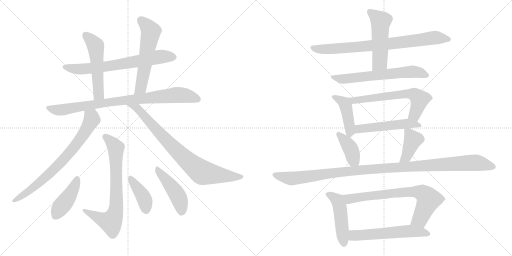
t = 0.00 s
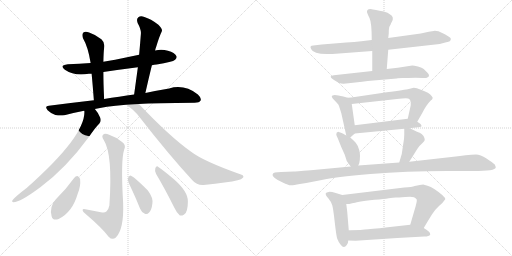
t = 3.30 s
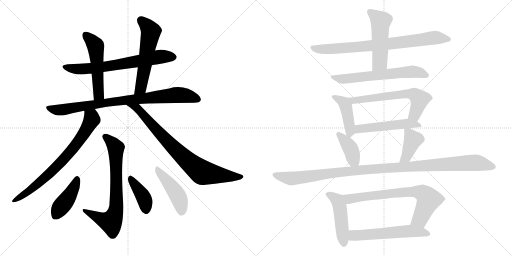
t = 6.59 s
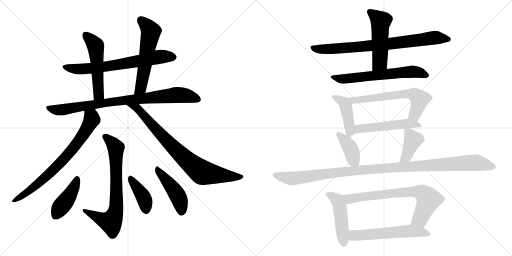
t = 9.89 s
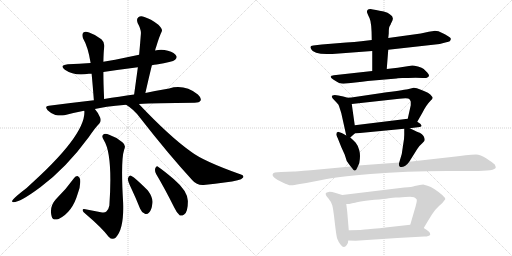
t = 13.18 s
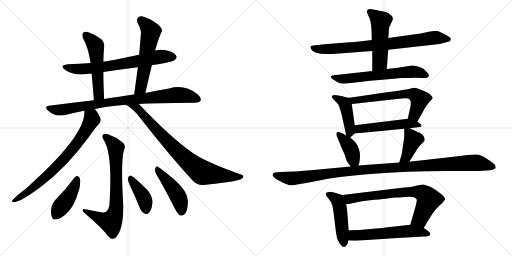
t = 16.48 s

The animated SVG that drew these frames (rendered in a browser with its animation timeline set to each time). Animation: 22 CSS @keyframes rules; one cycle of 16.48 s.

<svg version="1.1" viewBox="0 0 2048 1024" xmlns="http://www.w3.org/2000/svg">
  <g stroke="lightgray" stroke-dasharray="1,1" stroke-width="1" transform="scale(4, 4)">
    <line x1="0" y1="0" x2="256" y2="256"></line>
    <line x1="256" y1="0" x2="0" y2="256"></line>
    <line x1="128" y1="0" x2="128" y2="256"></line>
    <line x1="0" y1="128" x2="256" y2="128"></line>
    <line x1="256" y1="0" x2="512" y2="256"></line>
    <line x1="512" y1="0" x2="256" y2="256"></line>
    <line x1="384" y1="0" x2="384" y2="256"></line>
    <line x1="256" y1="128" x2="512" y2="128"></line>
  </g>
<g transform="scale(1, -1) translate(0, -850)">
   <style type="text/css">
    @keyframes keyframes0 {
      from {
       stroke: black;
       stroke-dashoffset: 690;
       stroke-width: 128;
       }
       69% {
       animation-timing-function: step-end;
       stroke: black;
       stroke-dashoffset: 0;
       stroke-width: 128;
       }
       to {
       stroke: black;
       stroke-width: 1024;
       }
       }
       #make-me-a-hanzi-animation-0 {
         animation: keyframes0 0.811523s both;
         animation-delay: 0.000000s;
         animation-timing-function: linear;
       }
    @keyframes keyframes1 {
      from {
       stroke: black;
       stroke-dashoffset: 529;
       stroke-width: 128;
       }
       63% {
       animation-timing-function: step-end;
       stroke: black;
       stroke-dashoffset: 0;
       stroke-width: 128;
       }
       to {
       stroke: black;
       stroke-width: 1024;
       }
       }
       #make-me-a-hanzi-animation-1 {
         animation: keyframes1 0.680501s both;
         animation-delay: 0.811523s;
         animation-timing-function: linear;
       }
    @keyframes keyframes2 {
      from {
       stroke: black;
       stroke-dashoffset: 571;
       stroke-width: 128;
       }
       65% {
       animation-timing-function: step-end;
       stroke: black;
       stroke-dashoffset: 0;
       stroke-width: 128;
       }
       to {
       stroke: black;
       stroke-width: 1024;
       }
       }
       #make-me-a-hanzi-animation-2 {
         animation: keyframes2 0.714681s both;
         animation-delay: 1.492024s;
         animation-timing-function: linear;
       }
    @keyframes keyframes3 {
      from {
       stroke: black;
       stroke-dashoffset: 861;
       stroke-width: 128;
       }
       74% {
       animation-timing-function: step-end;
       stroke: black;
       stroke-dashoffset: 0;
       stroke-width: 128;
       }
       to {
       stroke: black;
       stroke-width: 1024;
       }
       }
       #make-me-a-hanzi-animation-3 {
         animation: keyframes3 0.950684s both;
         animation-delay: 2.206705s;
         animation-timing-function: linear;
       }
    @keyframes keyframes4 {
      from {
       stroke: black;
       stroke-dashoffset: 750;
       stroke-width: 128;
       }
       71% {
       animation-timing-function: step-end;
       stroke: black;
       stroke-dashoffset: 0;
       stroke-width: 128;
       }
       to {
       stroke: black;
       stroke-width: 1024;
       }
       }
       #make-me-a-hanzi-animation-4 {
         animation: keyframes4 0.860352s both;
         animation-delay: 3.157389s;
         animation-timing-function: linear;
       }
    @keyframes keyframes5 {
      from {
       stroke: black;
       stroke-dashoffset: 817;
       stroke-width: 128;
       }
       73% {
       animation-timing-function: step-end;
       stroke: black;
       stroke-dashoffset: 0;
       stroke-width: 128;
       }
       to {
       stroke: black;
       stroke-width: 1024;
       }
       }
       #make-me-a-hanzi-animation-5 {
         animation: keyframes5 0.914876s both;
         animation-delay: 4.017741s;
         animation-timing-function: linear;
       }
    @keyframes keyframes6 {
      from {
       stroke: black;
       stroke-dashoffset: 735;
       stroke-width: 128;
       }
       71% {
       animation-timing-function: step-end;
       stroke: black;
       stroke-dashoffset: 0;
       stroke-width: 128;
       }
       to {
       stroke: black;
       stroke-width: 1024;
       }
       }
       #make-me-a-hanzi-animation-6 {
         animation: keyframes6 0.848145s both;
         animation-delay: 4.932617s;
         animation-timing-function: linear;
       }
    @keyframes keyframes7 {
      from {
       stroke: black;
       stroke-dashoffset: 425;
       stroke-width: 128;
       }
       58% {
       animation-timing-function: step-end;
       stroke: black;
       stroke-dashoffset: 0;
       stroke-width: 128;
       }
       to {
       stroke: black;
       stroke-width: 1024;
       }
       }
       #make-me-a-hanzi-animation-7 {
         animation: keyframes7 0.595866s both;
         animation-delay: 5.780762s;
         animation-timing-function: linear;
       }
    @keyframes keyframes8 {
      from {
       stroke: black;
       stroke-dashoffset: 405;
       stroke-width: 128;
       }
       57% {
       animation-timing-function: step-end;
       stroke: black;
       stroke-dashoffset: 0;
       stroke-width: 128;
       }
       to {
       stroke: black;
       stroke-width: 1024;
       }
       }
       #make-me-a-hanzi-animation-8 {
         animation: keyframes8 0.579590s both;
         animation-delay: 6.376628s;
         animation-timing-function: linear;
       }
    @keyframes keyframes9 {
      from {
       stroke: black;
       stroke-dashoffset: 456;
       stroke-width: 128;
       }
       60% {
       animation-timing-function: step-end;
       stroke: black;
       stroke-dashoffset: 0;
       stroke-width: 128;
       }
       to {
       stroke: black;
       stroke-width: 1024;
       }
       }
       #make-me-a-hanzi-animation-9 {
         animation: keyframes9 0.621094s both;
         animation-delay: 6.956218s;
         animation-timing-function: linear;
       }
    @keyframes keyframes10 {
      from {
       stroke: black;
       stroke-dashoffset: 799;
       stroke-width: 128;
       }
       72% {
       animation-timing-function: step-end;
       stroke: black;
       stroke-dashoffset: 0;
       stroke-width: 128;
       }
       to {
       stroke: black;
       stroke-width: 1024;
       }
       }
       #make-me-a-hanzi-animation-10 {
         animation: keyframes10 0.900228s both;
         animation-delay: 7.577312s;
         animation-timing-function: linear;
       }
    @keyframes keyframes11 {
      from {
       stroke: black;
       stroke-dashoffset: 515;
       stroke-width: 128;
       }
       63% {
       animation-timing-function: step-end;
       stroke: black;
       stroke-dashoffset: 0;
       stroke-width: 128;
       }
       to {
       stroke: black;
       stroke-width: 1024;
       }
       }
       #make-me-a-hanzi-animation-11 {
         animation: keyframes11 0.669108s both;
         animation-delay: 8.477540s;
         animation-timing-function: linear;
       }
    @keyframes keyframes12 {
      from {
       stroke: black;
       stroke-dashoffset: 634;
       stroke-width: 128;
       }
       67% {
       animation-timing-function: step-end;
       stroke: black;
       stroke-dashoffset: 0;
       stroke-width: 128;
       }
       to {
       stroke: black;
       stroke-width: 1024;
       }
       }
       #make-me-a-hanzi-animation-12 {
         animation: keyframes12 0.765951s both;
         animation-delay: 9.146648s;
         animation-timing-function: linear;
       }
    @keyframes keyframes13 {
      from {
       stroke: black;
       stroke-dashoffset: 437;
       stroke-width: 128;
       }
       59% {
       animation-timing-function: step-end;
       stroke: black;
       stroke-dashoffset: 0;
       stroke-width: 128;
       }
       to {
       stroke: black;
       stroke-width: 1024;
       }
       }
       #make-me-a-hanzi-animation-13 {
         animation: keyframes13 0.605632s both;
         animation-delay: 9.912599s;
         animation-timing-function: linear;
       }
    @keyframes keyframes14 {
      from {
       stroke: black;
       stroke-dashoffset: 626;
       stroke-width: 128;
       }
       67% {
       animation-timing-function: step-end;
       stroke: black;
       stroke-dashoffset: 0;
       stroke-width: 128;
       }
       to {
       stroke: black;
       stroke-width: 1024;
       }
       }
       #make-me-a-hanzi-animation-14 {
         animation: keyframes14 0.759440s both;
         animation-delay: 10.518231s;
         animation-timing-function: linear;
       }
    @keyframes keyframes15 {
      from {
       stroke: black;
       stroke-dashoffset: 514;
       stroke-width: 128;
       }
       63% {
       animation-timing-function: step-end;
       stroke: black;
       stroke-dashoffset: 0;
       stroke-width: 128;
       }
       to {
       stroke: black;
       stroke-width: 1024;
       }
       }
       #make-me-a-hanzi-animation-15 {
         animation: keyframes15 0.668294s both;
         animation-delay: 11.277671s;
         animation-timing-function: linear;
       }
    @keyframes keyframes16 {
      from {
       stroke: black;
       stroke-dashoffset: 394;
       stroke-width: 128;
       }
       56% {
       animation-timing-function: step-end;
       stroke: black;
       stroke-dashoffset: 0;
       stroke-width: 128;
       }
       to {
       stroke: black;
       stroke-width: 1024;
       }
       }
       #make-me-a-hanzi-animation-16 {
         animation: keyframes16 0.570638s both;
         animation-delay: 11.945965s;
         animation-timing-function: linear;
       }
    @keyframes keyframes17 {
      from {
       stroke: black;
       stroke-dashoffset: 406;
       stroke-width: 128;
       }
       57% {
       animation-timing-function: step-end;
       stroke: black;
       stroke-dashoffset: 0;
       stroke-width: 128;
       }
       to {
       stroke: black;
       stroke-width: 1024;
       }
       }
       #make-me-a-hanzi-animation-17 {
         animation: keyframes17 0.580404s both;
         animation-delay: 12.516603s;
         animation-timing-function: linear;
       }
    @keyframes keyframes18 {
      from {
       stroke: black;
       stroke-dashoffset: 1135;
       stroke-width: 128;
       }
       79% {
       animation-timing-function: step-end;
       stroke: black;
       stroke-dashoffset: 0;
       stroke-width: 128;
       }
       to {
       stroke: black;
       stroke-width: 1024;
       }
       }
       #make-me-a-hanzi-animation-18 {
         animation: keyframes18 1.173665s both;
         animation-delay: 13.097007s;
         animation-timing-function: linear;
       }
    @keyframes keyframes19 {
      from {
       stroke: black;
       stroke-dashoffset: 480;
       stroke-width: 128;
       }
       61% {
       animation-timing-function: step-end;
       stroke: black;
       stroke-dashoffset: 0;
       stroke-width: 128;
       }
       to {
       stroke: black;
       stroke-width: 1024;
       }
       }
       #make-me-a-hanzi-animation-19 {
         animation: keyframes19 0.640625s both;
         animation-delay: 14.270672s;
         animation-timing-function: linear;
       }
    @keyframes keyframes20 {
      from {
       stroke: black;
       stroke-dashoffset: 731;
       stroke-width: 128;
       }
       70% {
       animation-timing-function: step-end;
       stroke: black;
       stroke-dashoffset: 0;
       stroke-width: 128;
       }
       to {
       stroke: black;
       stroke-width: 1024;
       }
       }
       #make-me-a-hanzi-animation-20 {
         animation: keyframes20 0.844889s both;
         animation-delay: 14.911297s;
         animation-timing-function: linear;
       }
    @keyframes keyframes21 {
      from {
       stroke: black;
       stroke-dashoffset: 576;
       stroke-width: 128;
       }
       65% {
       animation-timing-function: step-end;
       stroke: black;
       stroke-dashoffset: 0;
       stroke-width: 128;
       }
       to {
       stroke: black;
       stroke-width: 1024;
       }
       }
       #make-me-a-hanzi-animation-21 {
         animation: keyframes21 0.718750s both;
         animation-delay: 15.756186s;
         animation-timing-function: linear;
       }
</style>
<path d="M 607.5 589.5 Q 616.5 592.5 626.5 592.5 Q 690.5 602.5 700.5 611.5 Q 709.5 618.5 705.5 626.5 Q 699.5 639.5 671.5 647.5 Q 646.5 654.5 620.5 648.5 L 556.5 631.5 Q 508.5 621.5 460.5 611.5 Q 436.5 608.5 413.5 603.5 L 362.5 598.5 Q 317.5 595.5 271.5 593.5 Q 235.5 589.5 259.5 571.5 Q 298.5 544.5 355.5 555.5 Q 359.5 555.5 366.5 555.5 L 413.5 562.5 Q 480.5 572.5 551.5 581.5 L 607.5 589.5 Z" fill="lightgray"></path> 
<path d="M 413.5 603.5 Q 414.5 646.5 416.5 658.5 Q 420.5 680.5 405.5 693.5 Q 383.5 711.5 356.5 720.5 Q 341.5 726.5 333.5 720.5 Q 326.5 713.5 331.5 698.5 Q 352.5 662.5 362.5 598.5 L 366.5 555.5 Q 370.5 513.5 375.5 449.5 C 377.5 419.5 417.5 424.5 416.5 454.5 Q 413.5 517.5 413.5 562.5 L 413.5 603.5 Z" fill="lightgray"></path> 
<path d="M 581.5 478.5 Q 594.5 536.5 607.5 589.5 L 620.5 648.5 Q 621.5 655.5 624.5 662.5 Q 637.5 705.5 646.5 723.5 Q 652.5 733.5 633.5 751.5 Q 602.5 775.5 577.5 782.5 Q 562.5 788.5 553.5 781.5 Q 544.5 774.5 550.5 758.5 Q 565.5 731.5 563.5 714.5 Q 560.5 674.5 556.5 631.5 L 551.5 581.5 Q 544.5 530.5 536.5 472.5 C 532.5 442.5 574.5 449.5 581.5 478.5 Z" fill="lightgray"></path> 
<path d="M 555.5 434.5 Q 618.5 438.5 778.5 439.5 Q 797.5 439.5 802.5 448.5 Q 806.5 458.5 791.5 472.5 Q 737.5 514.5 676.5 496.5 Q 633.5 489.5 581.5 478.5 L 536.5 472.5 Q 508.5 468.5 476.5 463.5 Q 446.5 460.5 416.5 454.5 L 375.5 449.5 Q 288.5 439.5 195.5 427.5 Q 176.5 426.5 190.5 409.5 Q 203.5 396.5 221.5 390.5 Q 240.5 386.5 257.5 389.5 Q 294.5 399.5 336.5 407.5 L 379.5 414.5 Q 413.5 423.5 504.5 431.5 L 555.5 434.5 Z" fill="lightgray"></path> 
<path d="M 336.5 407.5 L 337.5 405.5 Q 343.5 308.5 106.5 98.5 Q 51.5 56.5 48.5 46.5 Q 47.5 42.5 53.5 41.5 Q 80.5 41.5 158.5 99.5 Q 159.5 100.5 162.5 102.5 Q 264.5 178.5 355.5 302.5 Q 380.5 339.5 397.5 356.5 Q 406.5 366.5 400.5 380.5 Q 390.5 402.5 379.5 414.5 C 361.5 438.5 335.5 437.5 336.5 407.5 Z" fill="lightgray"></path> 
<path d="M 504.5 431.5 Q 535.5 412.5 558.5 381.5 Q 675.5 231.5 769.5 129.5 Q 787.5 108.5 814.5 110.5 Q 913.5 120.5 950.5 129.5 Q 966.5 132.5 972.5 140.5 Q 976.5 147.5 966.5 151.5 Q 813.5 205.5 764.5 243.5 Q 679.5 303.5 555.5 434.5 C 534.5 456.5 479.5 448.5 504.5 431.5 Z" fill="lightgray"></path> 
<path d="M 403.5 1.5 Q 372.5 7.5 341.5 13.5 Q 329.5 16.5 330.5 8.5 Q 331.5 2.5 341.5 -4.5 Q 408.5 -61.5 434.5 -96.5 Q 449.5 -112.5 463.5 -99.5 Q 496.5 -65.5 492.5 39.5 Q 482.5 208.5 496.5 251.5 Q 505.5 269.5 489.5 281.5 Q 464.5 302.5 436.5 311.5 Q 418.5 318.5 411.5 310.5 Q 405.5 304.5 415.5 289.5 Q 451.5 232.5 437.5 28.5 Q 434.5 12.5 425.5 4.5 Q 418.5 -2.5 403.5 1.5 Z" fill="lightgray"></path> 
<path d="M 296.5 138.5 Q 263.5 92.5 223.5 53.5 Q 196.5 23.5 206.5 -14.5 Q 210.5 -33.5 234.5 -25.5 Q 289.5 1.5 310.5 74.5 Q 323.5 105.5 320.5 133.5 Q 317.5 143.5 311.5 145.5 Q 302.5 146.5 296.5 138.5 Z" fill="lightgray"></path> 
<path d="M 523.5 100.5 Q 542.5 60.5 560.5 15.5 Q 566.5 0.5 579.5 -4.5 Q 588.5 -8.5 596.5 0.5 Q 606.5 10.5 609.5 36.5 Q 613.5 58.5 591.5 88.5 Q 531.5 148.5 520.5 148.5 Q 514.5 147.5 511.5 136.5 Q 510.5 126.5 523.5 100.5 Z" fill="lightgray"></path> 
<path d="M 624.5 154.5 Q 658.5 97.5 697.5 19.5 Q 707.5 -2.5 719.5 -11.5 Q 726.5 -14.5 736.5 -7.5 Q 751.5 1.5 751.5 44.5 Q 752.5 84.5 694.5 134.5 Q 655.5 167.5 633.5 182.5 Q 626.5 189.5 621.5 178.5 Q 617.5 166.5 624.5 154.5 Z" fill="lightgray"></path> 
<path d="M 1487.0 690.5 L 1445.0 685.5 Q 1419.0 681.5 1385.0 680.5 L 1287.0 672.5 L 1253.0 668.5 Q 1236.0 668.5 1245.0 653.5 Q 1253.0 634.5 1307.0 634.5 Q 1333.0 634.5 1343.0 635.5 L 1489.0 646.5 L 1553.0 651.5 L 1759.0 674.5 L 1785.0 681.5 Q 1789.0 681.5 1799.0 685.5 Q 1807.0 694.5 1800.0 700.5 Q 1793.0 706.5 1771.0 717.5 Q 1749.0 728.5 1735.0 726.5 L 1715.0 723.5 L 1683.0 716.5 L 1553.0 698.5 L 1487.0 690.5 Z" fill="lightgray"></path> 
<path d="M 1563.0 753.5 Q 1563.0 755.5 1566.0 760.5 Q 1580.0 782.5 1559.0 793.5 Q 1553.0 800.5 1535.0 804.5 Q 1517.0 807.5 1504.0 810.5 Q 1491.0 813.5 1482.0 814.5 Q 1473.0 814.5 1470.0 810.5 Q 1467.0 805.5 1468.0 801.5 Q 1469.0 796.5 1478.0 778.5 Q 1487.0 759.5 1487.0 690.5 L 1489.0 646.5 L 1489.0 566.5 C 1489.0 536.5 1545.0 544.5 1547.0 574.5 L 1553.0 651.5 L 1553.0 698.5 L 1555.0 716.5 Q 1555.0 734.5 1557.0 742.5 L 1563.0 753.5 Z" fill="lightgray"></path> 
<path d="M 1489.0 566.5 L 1335.0 549.5 Q 1325.0 548.5 1323.0 544.0 Q 1321.0 539.5 1333.0 532.5 Q 1356.0 515.5 1373.5 515.5 Q 1391.0 515.5 1421.0 520.0 Q 1451.0 524.5 1471.0 526.5 L 1587.0 536.5 Q 1589.0 537.5 1591.0 537.5 L 1609.0 538.5 L 1633.0 538.5 Q 1675.0 539.5 1690.0 538.0 Q 1705.0 536.5 1711.0 541.5 Q 1722.0 547.5 1709.0 560.5 L 1695.0 574.5 Q 1689.0 579.5 1672.0 584.0 Q 1655.0 588.5 1649.0 588.5 L 1591.0 579.5 L 1547.0 574.5 L 1489.0 566.5 Z" fill="lightgray"></path> 
<path d="M 1399.0 459.5 Q 1395.0 457.5 1373.0 464.5 Q 1351.0 470.5 1339.0 470.5 Q 1327.0 469.5 1327.0 465.5 Q 1327.0 461.5 1331.0 456.5 L 1347.0 439.5 Q 1355.0 432.5 1356.0 426.5 L 1365.0 398.5 L 1385.0 308.5 C 1389.0 289.5 1389.0 289.5 1401.0 300.5 L 1419.0 316.5 C 1423.0 320.5 1423.0 320.5 1419.0 349.5 L 1407.0 434.5 C 1403.0 459.5 1403.0 459.5 1399.0 459.5 Z" fill="lightgray"></path> 
<path d="M 1669.0 363.5 L 1689.0 398.5 Q 1705.0 430.5 1723.0 448.5 Q 1736.0 457.5 1727.0 465.5 Q 1719.0 479.5 1681.0 492.5 Q 1667.0 499.5 1655.0 499.5 L 1631.0 493.5 Q 1609.0 489.5 1527.0 478.5 L 1399.0 459.5 C 1369.0 455.5 1377.0 431.5 1407.0 434.5 L 1597.0 455.5 Q 1633.0 458.5 1637.0 454.5 Q 1641.0 450.5 1643.0 444.5 Q 1643.0 432.5 1643.0 429.5 L 1631.0 375.5 C 1624.0 346.5 1654.0 337.5 1669.0 363.5 Z" fill="lightgray"></path> 
<path d="M 1639.0 337.5 L 1671.0 341.5 Q 1695.0 341.5 1681.0 355.5 L 1669.0 363.5 C 1648.0 377.5 1648.0 377.5 1631.0 375.5 L 1419.0 349.5 C 1389.0 345.5 1389.0 313.5 1419.0 316.5 L 1617.0 335.5 L 1639.0 337.5 Z" fill="lightgray"></path> 
<path d="M 1345.0 312.5 Q 1345.0 310.5 1351.0 297.5 L 1365.0 262.5 L 1379.0 231.5 L 1387.0 206.5 Q 1395.0 194.5 1403.0 184.5 C 1421.0 161.5 1421.0 161.5 1433.0 188.5 L 1437.0 197.5 Q 1443.0 228.5 1437.0 249.5 Q 1431.0 270.5 1423.0 279.5 Q 1415.0 288.5 1401.0 300.5 L 1385.0 308.5 L 1371.0 316.5 Q 1365.0 320.5 1355.0 322.5 Q 1345.0 323.5 1345.0 312.5 Z" fill="lightgray"></path> 
<path d="M 1637.0 203.5 L 1669.0 254.5 Q 1679.0 269.5 1689.0 277.5 Q 1699.0 286.5 1699.0 290.5 Q 1699.0 307.5 1679.0 319.5 Q 1677.0 319.5 1639.0 337.5 C 1617.0 347.5 1617.0 347.5 1617.0 335.5 L 1617.0 311.5 Q 1617.0 294.5 1613.0 274.5 L 1607.0 234.5 L 1597.0 200.5 C 1589.0 171.5 1621.0 178.5 1637.0 203.5 Z" fill="lightgray"></path> 
<path d="M 1403.0 184.5 L 1243.0 169.5 Q 1179.0 164.5 1175.0 164.5 L 1125.0 162.5 Q 1091.0 162.5 1091.0 153.5 Q 1089.0 150.5 1091.0 148.5 Q 1091.0 146.5 1099.0 138.5 Q 1111.0 128.5 1131.0 120.5 Q 1153.0 109.5 1163.0 109.0 Q 1173.0 108.5 1199.0 114.5 L 1225.0 118.5 L 1287.0 130.5 Q 1338.0 141.5 1481.5 154.0 Q 1625.0 166.5 1787.0 166.5 L 1891.0 166.5 Q 1983.0 166.5 1983.0 180.5 Q 1983.0 185.5 1979.0 192.5 Q 1971.0 200.5 1946.0 216.5 Q 1921.0 232.5 1904.0 232.5 Q 1887.0 232.5 1862.0 229.0 Q 1837.0 225.5 1823.0 224.5 L 1637.0 203.5 L 1597.0 200.5 L 1433.0 188.5 L 1403.0 184.5 Z" fill="lightgray"></path> 
<path d="M 1369.0 70.5 L 1343.0 78.5 Q 1324.0 83.5 1315.0 82.5 Q 1305.0 80.5 1303.0 77.5 Q 1301.0 70.5 1313.0 57.5 Q 1325.0 43.5 1329.0 29.5 Q 1333.0 15.5 1339.0 -38.5 Q 1345.0 -92.5 1349.0 -104.5 Q 1353.0 -115.5 1362.0 -127.5 Q 1371.0 -138.5 1376.0 -137.5 Q 1381.0 -136.5 1387.0 -129.5 Q 1393.0 -121.5 1393.0 -111.5 L 1395.0 -70.5 L 1389.0 2.5 Q 1389.0 4.5 1385.0 34.5 C 1381.0 64.5 1381.0 66.5 1369.0 70.5 Z" fill="lightgray"></path> 
<path d="M 1781.0 53.5 Q 1782.0 64.5 1737.0 94.5 Q 1723.0 103.5 1710.0 107.5 Q 1697.0 110.5 1693.0 112.5 L 1679.0 110.5 L 1659.0 106.5 Q 1649.0 102.5 1617.0 100.5 L 1369.0 70.5 C 1339.0 66.5 1355.0 32.5 1385.0 34.5 L 1397.0 34.5 L 1413.0 38.5 Q 1415.0 38.5 1437.0 43.5 Q 1459.0 48.5 1498.0 51.5 Q 1537.0 54.5 1555.0 57.5 Q 1573.0 59.5 1583.0 60.5 Q 1593.0 60.5 1621.0 62.5 Q 1649.0 64.5 1656.0 61.5 Q 1663.0 57.5 1667.0 52.5 Q 1669.0 45.5 1657.0 6.5 L 1641.0 -48.5 C 1633.0 -77.5 1680.0 -87.5 1695.0 -61.5 L 1711.0 -34.5 L 1727.0 -8.5 Q 1739.0 11.5 1756.0 26.5 Q 1773.0 40.5 1781.0 53.5 Z" fill="lightgray"></path> 
<path d="M 1393.0 -111.5 L 1423.0 -112.5 L 1589.0 -101.5 L 1697.0 -95.5 Q 1717.0 -95.5 1721.0 -87.5 Q 1721.0 -81.5 1716.0 -76.5 Q 1711.0 -71.5 1695.0 -61.5 C 1670.0 -45.5 1670.0 -45.5 1641.0 -48.5 L 1551.0 -58.5 Q 1480.0 -66.5 1459.0 -67.5 L 1441.0 -69.5 Q 1405.0 -69.5 1395.0 -70.5 C 1365.0 -72.5 1363.0 -110.5 1393.0 -111.5 Z" fill="lightgray"></path> 
      <clipPath id="make-me-a-hanzi-clip-0">
      <path d="M 607.5 589.5 Q 616.5 592.5 626.5 592.5 Q 690.5 602.5 700.5 611.5 Q 709.5 618.5 705.5 626.5 Q 699.5 639.5 671.5 647.5 Q 646.5 654.5 620.5 648.5 L 556.5 631.5 Q 508.5 621.5 460.5 611.5 Q 436.5 608.5 413.5 603.5 L 362.5 598.5 Q 317.5 595.5 271.5 593.5 Q 235.5 589.5 259.5 571.5 Q 298.5 544.5 355.5 555.5 Q 359.5 555.5 366.5 555.5 L 413.5 562.5 Q 480.5 572.5 551.5 581.5 L 607.5 589.5 Z" fill="lightgray"></path>
      </clipPath>
      <path clip-path="url(#make-me-a-hanzi-clip-0)" d="M 263.5 583.5 L 318.5 573.5 L 361.5 576.5 L 641.5 623.5 L 692.5 622.5 " fill="none" id="make-me-a-hanzi-animation-0" stroke-dasharray="562 1124" stroke-linecap="round"></path>

      <clipPath id="make-me-a-hanzi-clip-1">
      <path d="M 413.5 603.5 Q 414.5 646.5 416.5 658.5 Q 420.5 680.5 405.5 693.5 Q 383.5 711.5 356.5 720.5 Q 341.5 726.5 333.5 720.5 Q 326.5 713.5 331.5 698.5 Q 352.5 662.5 362.5 598.5 L 366.5 555.5 Q 370.5 513.5 375.5 449.5 C 377.5 419.5 417.5 424.5 416.5 454.5 Q 413.5 517.5 413.5 562.5 L 413.5 603.5 Z" fill="lightgray"></path>
      </clipPath>
      <path clip-path="url(#make-me-a-hanzi-clip-1)" d="M 341.5 711.5 L 382.5 665.5 L 394.5 477.5 L 381.5 458.5 " fill="none" id="make-me-a-hanzi-animation-1" stroke-dasharray="401 802" stroke-linecap="round"></path>

      <clipPath id="make-me-a-hanzi-clip-2">
      <path d="M 581.5 478.5 Q 594.5 536.5 607.5 589.5 L 620.5 648.5 Q 621.5 655.5 624.5 662.5 Q 637.5 705.5 646.5 723.5 Q 652.5 733.5 633.5 751.5 Q 602.5 775.5 577.5 782.5 Q 562.5 788.5 553.5 781.5 Q 544.5 774.5 550.5 758.5 Q 565.5 731.5 563.5 714.5 Q 560.5 674.5 556.5 631.5 L 551.5 581.5 Q 544.5 530.5 536.5 472.5 C 532.5 442.5 574.5 449.5 581.5 478.5 Z" fill="lightgray"></path>
      </clipPath>
      <path clip-path="url(#make-me-a-hanzi-clip-2)" d="M 563.5 769.5 L 582.5 753.5 L 602.5 722.5 L 564.5 505.5 L 543.5 479.5 " fill="none" id="make-me-a-hanzi-animation-2" stroke-dasharray="443 886" stroke-linecap="round"></path>

      <clipPath id="make-me-a-hanzi-clip-3">
      <path d="M 555.5 434.5 Q 618.5 438.5 778.5 439.5 Q 797.5 439.5 802.5 448.5 Q 806.5 458.5 791.5 472.5 Q 737.5 514.5 676.5 496.5 Q 633.5 489.5 581.5 478.5 L 536.5 472.5 Q 508.5 468.5 476.5 463.5 Q 446.5 460.5 416.5 454.5 L 375.5 449.5 Q 288.5 439.5 195.5 427.5 Q 176.5 426.5 190.5 409.5 Q 203.5 396.5 221.5 390.5 Q 240.5 386.5 257.5 389.5 Q 294.5 399.5 336.5 407.5 L 379.5 414.5 Q 413.5 423.5 504.5 431.5 L 555.5 434.5 Z" fill="lightgray"></path>
      </clipPath>
      <path clip-path="url(#make-me-a-hanzi-clip-3)" d="M 193.5 418.5 L 240.5 410.5 L 456.5 444.5 L 690.5 469.5 L 735.5 469.5 L 791.5 453.5 " fill="none" id="make-me-a-hanzi-animation-3" stroke-dasharray="733 1466" stroke-linecap="round"></path>

      <clipPath id="make-me-a-hanzi-clip-4">
      <path d="M 336.5 407.5 L 337.5 405.5 Q 343.5 308.5 106.5 98.5 Q 51.5 56.5 48.5 46.5 Q 47.5 42.5 53.5 41.5 Q 80.5 41.5 158.5 99.5 Q 159.5 100.5 162.5 102.5 Q 264.5 178.5 355.5 302.5 Q 380.5 339.5 397.5 356.5 Q 406.5 366.5 400.5 380.5 Q 390.5 402.5 379.5 414.5 C 361.5 438.5 335.5 437.5 336.5 407.5 Z" fill="lightgray"></path>
      </clipPath>
      <path clip-path="url(#make-me-a-hanzi-clip-4)" d="M 346.5 401.5 L 366.5 379.5 L 363.5 363.5 L 283.5 244.5 L 221.5 177.5 L 140.5 104.5 L 53.5 46.5 " fill="none" id="make-me-a-hanzi-animation-4" stroke-dasharray="622 1244" stroke-linecap="round"></path>

      <clipPath id="make-me-a-hanzi-clip-5">
      <path d="M 504.5 431.5 Q 535.5 412.5 558.5 381.5 Q 675.5 231.5 769.5 129.5 Q 787.5 108.5 814.5 110.5 Q 913.5 120.5 950.5 129.5 Q 966.5 132.5 972.5 140.5 Q 976.5 147.5 966.5 151.5 Q 813.5 205.5 764.5 243.5 Q 679.5 303.5 555.5 434.5 C 534.5 456.5 479.5 448.5 504.5 431.5 Z" fill="lightgray"></path>
      </clipPath>
      <path clip-path="url(#make-me-a-hanzi-clip-5)" d="M 511.5 428.5 L 551.5 417.5 L 669.5 284.5 L 800.5 166.5 L 820.5 157.5 L 963.5 142.5 " fill="none" id="make-me-a-hanzi-animation-5" stroke-dasharray="689 1378" stroke-linecap="round"></path>

      <clipPath id="make-me-a-hanzi-clip-6">
      <path d="M 403.5 1.5 Q 372.5 7.5 341.5 13.5 Q 329.5 16.5 330.5 8.5 Q 331.5 2.5 341.5 -4.5 Q 408.5 -61.5 434.5 -96.5 Q 449.5 -112.5 463.5 -99.5 Q 496.5 -65.5 492.5 39.5 Q 482.5 208.5 496.5 251.5 Q 505.5 269.5 489.5 281.5 Q 464.5 302.5 436.5 311.5 Q 418.5 318.5 411.5 310.5 Q 405.5 304.5 415.5 289.5 Q 451.5 232.5 437.5 28.5 Q 434.5 12.5 425.5 4.5 Q 418.5 -2.5 403.5 1.5 Z" fill="lightgray"></path>
      </clipPath>
      <path clip-path="url(#make-me-a-hanzi-clip-6)" d="M 420.5 304.5 L 463.5 256.5 L 463.5 7.5 L 443.5 -37.5 L 405.5 -26.5 L 337.5 8.5 " fill="none" id="make-me-a-hanzi-animation-6" stroke-dasharray="607 1214" stroke-linecap="round"></path>

      <clipPath id="make-me-a-hanzi-clip-7">
      <path d="M 296.5 138.5 Q 263.5 92.5 223.5 53.5 Q 196.5 23.5 206.5 -14.5 Q 210.5 -33.5 234.5 -25.5 Q 289.5 1.5 310.5 74.5 Q 323.5 105.5 320.5 133.5 Q 317.5 143.5 311.5 145.5 Q 302.5 146.5 296.5 138.5 Z" fill="lightgray"></path>
      </clipPath>
      <path clip-path="url(#make-me-a-hanzi-clip-7)" d="M 308.5 134.5 L 273.5 60.5 L 224.5 -11.5 " fill="none" id="make-me-a-hanzi-animation-7" stroke-dasharray="297 594" stroke-linecap="round"></path>

      <clipPath id="make-me-a-hanzi-clip-8">
      <path d="M 523.5 100.5 Q 542.5 60.5 560.5 15.5 Q 566.5 0.5 579.5 -4.5 Q 588.5 -8.5 596.5 0.5 Q 606.5 10.5 609.5 36.5 Q 613.5 58.5 591.5 88.5 Q 531.5 148.5 520.5 148.5 Q 514.5 147.5 511.5 136.5 Q 510.5 126.5 523.5 100.5 Z" fill="lightgray"></path>
      </clipPath>
      <path clip-path="url(#make-me-a-hanzi-clip-8)" d="M 520.5 139.5 L 577.5 55.5 L 584.5 8.5 " fill="none" id="make-me-a-hanzi-animation-8" stroke-dasharray="277 554" stroke-linecap="round"></path>

      <clipPath id="make-me-a-hanzi-clip-9">
      <path d="M 624.5 154.5 Q 658.5 97.5 697.5 19.5 Q 707.5 -2.5 719.5 -11.5 Q 726.5 -14.5 736.5 -7.5 Q 751.5 1.5 751.5 44.5 Q 752.5 84.5 694.5 134.5 Q 655.5 167.5 633.5 182.5 Q 626.5 189.5 621.5 178.5 Q 617.5 166.5 624.5 154.5 Z" fill="lightgray"></path>
      </clipPath>
      <path clip-path="url(#make-me-a-hanzi-clip-9)" d="M 630.5 171.5 L 703.5 80.5 L 722.5 36.5 L 724.5 1.5 " fill="none" id="make-me-a-hanzi-animation-9" stroke-dasharray="328 656" stroke-linecap="round"></path>

      <clipPath id="make-me-a-hanzi-clip-10">
      <path d="M 1487.0 690.5 L 1445.0 685.5 Q 1419.0 681.5 1385.0 680.5 L 1287.0 672.5 L 1253.0 668.5 Q 1236.0 668.5 1245.0 653.5 Q 1253.0 634.5 1307.0 634.5 Q 1333.0 634.5 1343.0 635.5 L 1489.0 646.5 L 1553.0 651.5 L 1759.0 674.5 L 1785.0 681.5 Q 1789.0 681.5 1799.0 685.5 Q 1807.0 694.5 1800.0 700.5 Q 1793.0 706.5 1771.0 717.5 Q 1749.0 728.5 1735.0 726.5 L 1715.0 723.5 L 1683.0 716.5 L 1553.0 698.5 L 1487.0 690.5 Z" fill="lightgray"></path>
      </clipPath>
      <path clip-path="url(#make-me-a-hanzi-clip-10)" d="M 1250.0 660.5 L 1315.0 653.5 L 1545.0 673.5 L 1740.0 699.5 L 1790.0 693.5 " fill="none" id="make-me-a-hanzi-animation-10" stroke-dasharray="671 1342" stroke-linecap="round"></path>

      <clipPath id="make-me-a-hanzi-clip-11">
      <path d="M 1563.0 753.5 Q 1563.0 755.5 1566.0 760.5 Q 1580.0 782.5 1559.0 793.5 Q 1553.0 800.5 1535.0 804.5 Q 1517.0 807.5 1504.0 810.5 Q 1491.0 813.5 1482.0 814.5 Q 1473.0 814.5 1470.0 810.5 Q 1467.0 805.5 1468.0 801.5 Q 1469.0 796.5 1478.0 778.5 Q 1487.0 759.5 1487.0 690.5 L 1489.0 646.5 L 1489.0 566.5 C 1489.0 536.5 1545.0 544.5 1547.0 574.5 L 1553.0 651.5 L 1553.0 698.5 L 1555.0 716.5 Q 1555.0 734.5 1557.0 742.5 L 1563.0 753.5 Z" fill="lightgray"></path>
      </clipPath>
      <path clip-path="url(#make-me-a-hanzi-clip-11)" d="M 1479.0 803.5 L 1523.0 765.5 L 1518.0 599.5 L 1495.0 573.5 " fill="none" id="make-me-a-hanzi-animation-11" stroke-dasharray="387 774" stroke-linecap="round"></path>

      <clipPath id="make-me-a-hanzi-clip-12">
      <path d="M 1489.0 566.5 L 1335.0 549.5 Q 1325.0 548.5 1323.0 544.0 Q 1321.0 539.5 1333.0 532.5 Q 1356.0 515.5 1373.5 515.5 Q 1391.0 515.5 1421.0 520.0 Q 1451.0 524.5 1471.0 526.5 L 1587.0 536.5 Q 1589.0 537.5 1591.0 537.5 L 1609.0 538.5 L 1633.0 538.5 Q 1675.0 539.5 1690.0 538.0 Q 1705.0 536.5 1711.0 541.5 Q 1722.0 547.5 1709.0 560.5 L 1695.0 574.5 Q 1689.0 579.5 1672.0 584.0 Q 1655.0 588.5 1649.0 588.5 L 1591.0 579.5 L 1547.0 574.5 L 1489.0 566.5 Z" fill="lightgray"></path>
      </clipPath>
      <path clip-path="url(#make-me-a-hanzi-clip-12)" d="M 1332.0 541.5 L 1370.0 534.5 L 1650.0 563.5 L 1706.0 550.5 " fill="none" id="make-me-a-hanzi-animation-12" stroke-dasharray="506 1012" stroke-linecap="round"></path>

      <clipPath id="make-me-a-hanzi-clip-13">
      <path d="M 1399.0 459.5 Q 1395.0 457.5 1373.0 464.5 Q 1351.0 470.5 1339.0 470.5 Q 1327.0 469.5 1327.0 465.5 Q 1327.0 461.5 1331.0 456.5 L 1347.0 439.5 Q 1355.0 432.5 1356.0 426.5 L 1365.0 398.5 L 1385.0 308.5 C 1389.0 289.5 1389.0 289.5 1401.0 300.5 L 1419.0 316.5 C 1423.0 320.5 1423.0 320.5 1419.0 349.5 L 1407.0 434.5 C 1403.0 459.5 1403.0 459.5 1399.0 459.5 Z" fill="lightgray"></path>
      </clipPath>
      <path clip-path="url(#make-me-a-hanzi-clip-13)" d="M 1335.0 463.5 L 1381.0 433.5 L 1401.0 309.5 " fill="none" id="make-me-a-hanzi-animation-13" stroke-dasharray="309 618" stroke-linecap="round"></path>

      <clipPath id="make-me-a-hanzi-clip-14">
      <path d="M 1669.0 363.5 L 1689.0 398.5 Q 1705.0 430.5 1723.0 448.5 Q 1736.0 457.5 1727.0 465.5 Q 1719.0 479.5 1681.0 492.5 Q 1667.0 499.5 1655.0 499.5 L 1631.0 493.5 Q 1609.0 489.5 1527.0 478.5 L 1399.0 459.5 C 1369.0 455.5 1377.0 431.5 1407.0 434.5 L 1597.0 455.5 Q 1633.0 458.5 1637.0 454.5 Q 1641.0 450.5 1643.0 444.5 Q 1643.0 432.5 1643.0 429.5 L 1631.0 375.5 C 1624.0 346.5 1654.0 337.5 1669.0 363.5 Z" fill="lightgray"></path>
      </clipPath>
      <path clip-path="url(#make-me-a-hanzi-clip-14)" d="M 1407.0 455.5 L 1417.0 448.5 L 1596.0 472.5 L 1658.0 472.5 L 1679.0 453.5 L 1659.0 392.5 L 1640.0 380.5 " fill="none" id="make-me-a-hanzi-animation-14" stroke-dasharray="498 996" stroke-linecap="round"></path>

      <clipPath id="make-me-a-hanzi-clip-15">
      <path d="M 1639.0 337.5 L 1671.0 341.5 Q 1695.0 341.5 1681.0 355.5 L 1669.0 363.5 C 1648.0 377.5 1648.0 377.5 1631.0 375.5 L 1419.0 349.5 C 1389.0 345.5 1389.0 313.5 1419.0 316.5 L 1617.0 335.5 L 1639.0 337.5 Z" fill="lightgray"></path>
      </clipPath>
      <path clip-path="url(#make-me-a-hanzi-clip-15)" d="M 1426.0 322.5 L 1444.0 336.5 L 1626.0 356.5 L 1677.0 347.5 " fill="none" id="make-me-a-hanzi-animation-15" stroke-dasharray="386 772" stroke-linecap="round"></path>

      <clipPath id="make-me-a-hanzi-clip-16">
      <path d="M 1345.0 312.5 Q 1345.0 310.5 1351.0 297.5 L 1365.0 262.5 L 1379.0 231.5 L 1387.0 206.5 Q 1395.0 194.5 1403.0 184.5 C 1421.0 161.5 1421.0 161.5 1433.0 188.5 L 1437.0 197.5 Q 1443.0 228.5 1437.0 249.5 Q 1431.0 270.5 1423.0 279.5 Q 1415.0 288.5 1401.0 300.5 L 1385.0 308.5 L 1371.0 316.5 Q 1365.0 320.5 1355.0 322.5 Q 1345.0 323.5 1345.0 312.5 Z" fill="lightgray"></path>
      </clipPath>
      <path clip-path="url(#make-me-a-hanzi-clip-16)" d="M 1354.0 312.5 L 1403.0 254.5 L 1412.0 215.5 L 1424.0 197.5 " fill="none" id="make-me-a-hanzi-animation-16" stroke-dasharray="266 532" stroke-linecap="round"></path>

      <clipPath id="make-me-a-hanzi-clip-17">
      <path d="M 1637.0 203.5 L 1669.0 254.5 Q 1679.0 269.5 1689.0 277.5 Q 1699.0 286.5 1699.0 290.5 Q 1699.0 307.5 1679.0 319.5 Q 1677.0 319.5 1639.0 337.5 C 1617.0 347.5 1617.0 347.5 1617.0 335.5 L 1617.0 311.5 Q 1617.0 294.5 1613.0 274.5 L 1607.0 234.5 L 1597.0 200.5 C 1589.0 171.5 1621.0 178.5 1637.0 203.5 Z" fill="lightgray"></path>
      </clipPath>
      <path clip-path="url(#make-me-a-hanzi-clip-17)" d="M 1623.0 329.5 L 1641.0 313.5 L 1651.0 289.5 L 1624.0 223.5 L 1603.0 204.5 " fill="none" id="make-me-a-hanzi-animation-17" stroke-dasharray="278 556" stroke-linecap="round"></path>

      <clipPath id="make-me-a-hanzi-clip-18">
      <path d="M 1403.0 184.5 L 1243.0 169.5 Q 1179.0 164.5 1175.0 164.5 L 1125.0 162.5 Q 1091.0 162.5 1091.0 153.5 Q 1089.0 150.5 1091.0 148.5 Q 1091.0 146.5 1099.0 138.5 Q 1111.0 128.5 1131.0 120.5 Q 1153.0 109.5 1163.0 109.0 Q 1173.0 108.5 1199.0 114.5 L 1225.0 118.5 L 1287.0 130.5 Q 1338.0 141.5 1481.5 154.0 Q 1625.0 166.5 1787.0 166.5 L 1891.0 166.5 Q 1983.0 166.5 1983.0 180.5 Q 1983.0 185.5 1979.0 192.5 Q 1971.0 200.5 1946.0 216.5 Q 1921.0 232.5 1904.0 232.5 Q 1887.0 232.5 1862.0 229.0 Q 1837.0 225.5 1823.0 224.5 L 1637.0 203.5 L 1597.0 200.5 L 1433.0 188.5 L 1403.0 184.5 Z" fill="lightgray"></path>
      </clipPath>
      <path clip-path="url(#make-me-a-hanzi-clip-18)" d="M 1100.0 151.5 L 1164.0 136.5 L 1442.0 170.5 L 1899.0 199.5 L 1973.0 183.5 " fill="none" id="make-me-a-hanzi-animation-18" stroke-dasharray="1007 2014" stroke-linecap="round"></path>

      <clipPath id="make-me-a-hanzi-clip-19">
      <path d="M 1369.0 70.5 L 1343.0 78.5 Q 1324.0 83.5 1315.0 82.5 Q 1305.0 80.5 1303.0 77.5 Q 1301.0 70.5 1313.0 57.5 Q 1325.0 43.5 1329.0 29.5 Q 1333.0 15.5 1339.0 -38.5 Q 1345.0 -92.5 1349.0 -104.5 Q 1353.0 -115.5 1362.0 -127.5 Q 1371.0 -138.5 1376.0 -137.5 Q 1381.0 -136.5 1387.0 -129.5 Q 1393.0 -121.5 1393.0 -111.5 L 1395.0 -70.5 L 1389.0 2.5 Q 1389.0 4.5 1385.0 34.5 C 1381.0 64.5 1381.0 66.5 1369.0 70.5 Z" fill="lightgray"></path>
      </clipPath>
      <path clip-path="url(#make-me-a-hanzi-clip-19)" d="M 1311.0 74.5 L 1343.0 55.5 L 1358.0 29.5 L 1376.0 -126.5 " fill="none" id="make-me-a-hanzi-animation-19" stroke-dasharray="352 704" stroke-linecap="round"></path>

      <clipPath id="make-me-a-hanzi-clip-20">
      <path d="M 1781.0 53.5 Q 1782.0 64.5 1737.0 94.5 Q 1723.0 103.5 1710.0 107.5 Q 1697.0 110.5 1693.0 112.5 L 1679.0 110.5 L 1659.0 106.5 Q 1649.0 102.5 1617.0 100.5 L 1369.0 70.5 C 1339.0 66.5 1355.0 32.5 1385.0 34.5 L 1397.0 34.5 L 1413.0 38.5 Q 1415.0 38.5 1437.0 43.5 Q 1459.0 48.5 1498.0 51.5 Q 1537.0 54.5 1555.0 57.5 Q 1573.0 59.5 1583.0 60.5 Q 1593.0 60.5 1621.0 62.5 Q 1649.0 64.5 1656.0 61.5 Q 1663.0 57.5 1667.0 52.5 Q 1669.0 45.5 1657.0 6.5 L 1641.0 -48.5 C 1633.0 -77.5 1680.0 -87.5 1695.0 -61.5 L 1711.0 -34.5 L 1727.0 -8.5 Q 1739.0 11.5 1756.0 26.5 Q 1773.0 40.5 1781.0 53.5 Z" fill="lightgray"></path>
      </clipPath>
      <path clip-path="url(#make-me-a-hanzi-clip-20)" d="M 1377.0 66.5 L 1398.0 54.5 L 1628.0 82.5 L 1689.0 78.5 L 1715.0 52.5 L 1680.0 -25.5 L 1649.0 -43.5 " fill="none" id="make-me-a-hanzi-animation-20" stroke-dasharray="603 1206" stroke-linecap="round"></path>

      <clipPath id="make-me-a-hanzi-clip-21">
      <path d="M 1393.0 -111.5 L 1423.0 -112.5 L 1589.0 -101.5 L 1697.0 -95.5 Q 1717.0 -95.5 1721.0 -87.5 Q 1721.0 -81.5 1716.0 -76.5 Q 1711.0 -71.5 1695.0 -61.5 C 1670.0 -45.5 1670.0 -45.5 1641.0 -48.5 L 1551.0 -58.5 Q 1480.0 -66.5 1459.0 -67.5 L 1441.0 -69.5 Q 1405.0 -69.5 1395.0 -70.5 C 1365.0 -72.5 1363.0 -110.5 1393.0 -111.5 Z" fill="lightgray"></path>
      </clipPath>
      <path clip-path="url(#make-me-a-hanzi-clip-21)" d="M 1400.0 -77.5 L 1415.0 -91.5 L 1636.0 -73.5 L 1713.0 -84.5 " fill="none" id="make-me-a-hanzi-animation-21" stroke-dasharray="448 896" stroke-linecap="round"></path>

</g>
</svg>
